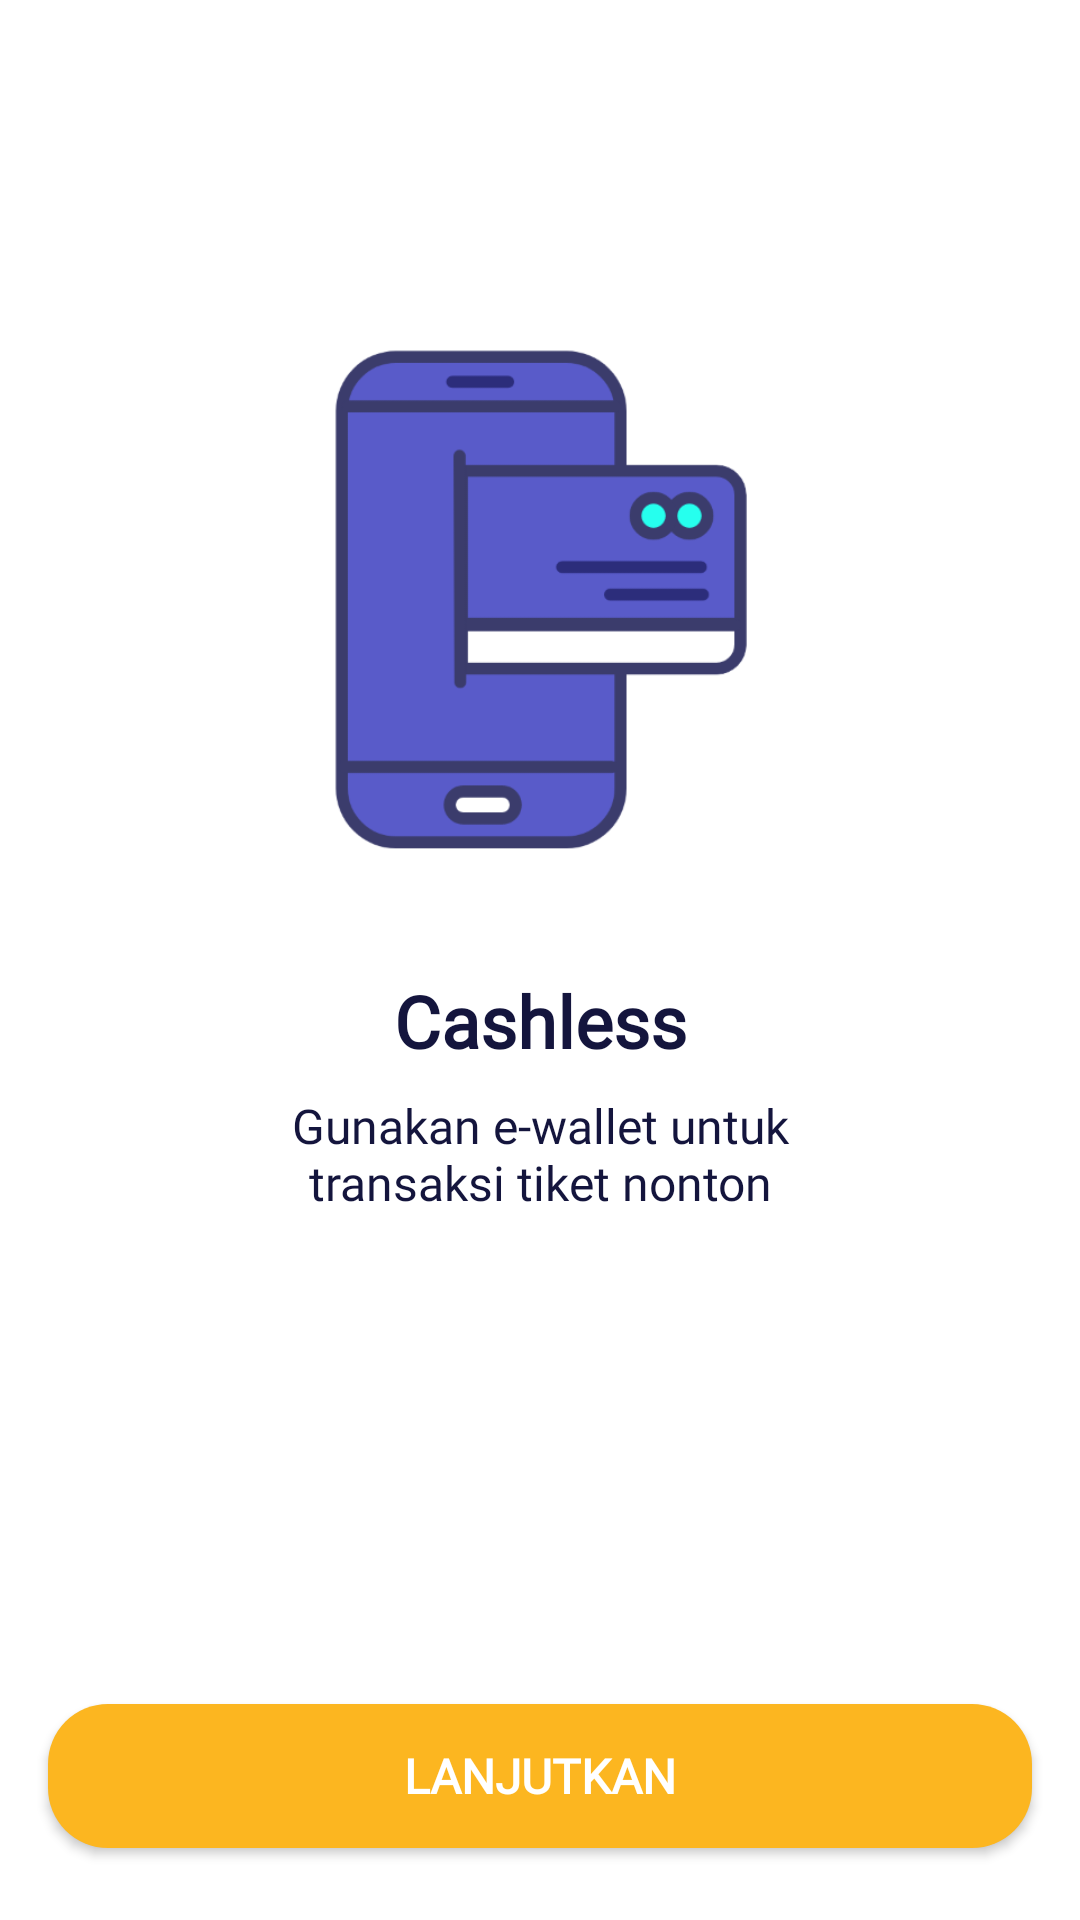

Layout XML and referenced resources for this Android screen:
<!-- AndroidManifest.xml: application theme Theme.MOV.NoActionBar -->
<!-- res/layout/activity_onboarding_three.xml -->
<?xml version="1.0" encoding="utf-8"?>
<androidx.constraintlayout.widget.ConstraintLayout xmlns:android="http://schemas.android.com/apk/res/android"
    xmlns:app="http://schemas.android.com/apk/res-auto"
    xmlns:tools="http://schemas.android.com/tools"
    android:layout_width="match_parent"
    android:layout_height="match_parent"
    android:background="@color/white"
    tools:context=".onboarding.OnboardingThreeActivity">

    <ImageView
        android:id="@+id/imageView2"
        android:layout_width="200dp"
        android:layout_height="200dp"
        android:layout_marginTop="100dp"
        app:layout_constraintEnd_toEndOf="parent"
        app:layout_constraintStart_toStartOf="parent"
        app:layout_constraintTop_toTopOf="parent"
        app:srcCompat="@drawable/onboardingthree" />

    <TextView
        android:id="@+id/textView"
        android:layout_width="wrap_content"
        android:layout_height="wrap_content"
        android:layout_marginTop="24dp"
        android:fontFamily="@font/montserrat"
        android:text="@string/cashless"
        android:textColor="@color/blueblack"
        android:textSize="24sp"
        android:textStyle="bold"
        app:layout_constraintEnd_toEndOf="parent"
        app:layout_constraintStart_toStartOf="parent"
        app:layout_constraintTop_toBottomOf="@+id/imageView2" />

    <Button
        android:id="@+id/btn_lanjutkan"
        android:layout_width="0dp"
        android:layout_height="wrap_content"
        android:layout_marginStart="16dp"
        android:layout_marginEnd="16dp"
        android:layout_marginBottom="24dp"
        android:background="@drawable/shape_rectangle_orange"
        android:fontFamily="@font/montserrat"
        android:text="@string/lanjutkan"
        android:textColor="@color/white"
        android:textSize="16sp"
        android:textStyle="bold"
        app:layout_constraintBottom_toBottomOf="parent"
        app:layout_constraintEnd_toEndOf="parent"
        app:layout_constraintStart_toStartOf="parent" />

    <TextView
        android:id="@+id/textView2"
        android:layout_width="0dp"
        android:layout_height="wrap_content"
        android:layout_marginStart="16dp"
        android:layout_marginTop="8dp"
        android:layout_marginEnd="16dp"
        android:gravity="center"
        android:fontFamily="@font/montserrat"
        android:text="@string/cashless_desc"
        android:textColor="@color/blueblack"
        android:textSize="16sp"
        app:layout_constraintEnd_toEndOf="parent"
        app:layout_constraintStart_toStartOf="parent"
        app:layout_constraintTop_toBottomOf="@+id/textView" />
</androidx.constraintlayout.widget.ConstraintLayout>
<!-- resources referenced by this layout -->
<resources>
  <color name="blueblack">#14153D</color>
  <color name="white">#FFFFFFFF</color>
  <!-- drawable onboardingthree: png bitmap (drawable, 23592 bytes) -->
  <!-- drawable shape_rectangle_orange (drawable) -->
  <?xml version="1.0" encoding="utf-8"?>
  <shape xmlns:android="http://schemas.android.com/apk/res/android"
      android:shape="rectangle">
  
      <solid android:color="@color/orange"/>
  
      <corners android:radius="20dp"/>
  
  </shape>
  <string name="cashless">Cashless</string>
  <string name="cashless_desc">Gunakan e-wallet untuk\ntransaksi tiket nonton</string>
  <string name="lanjutkan">Lanjutkan</string>
  <style name="Theme.MOV.NoActionBar" parent="Theme.AppCompat.Light.NoActionBar" />
  <color name="orange">#FCB620</color>
</resources>
